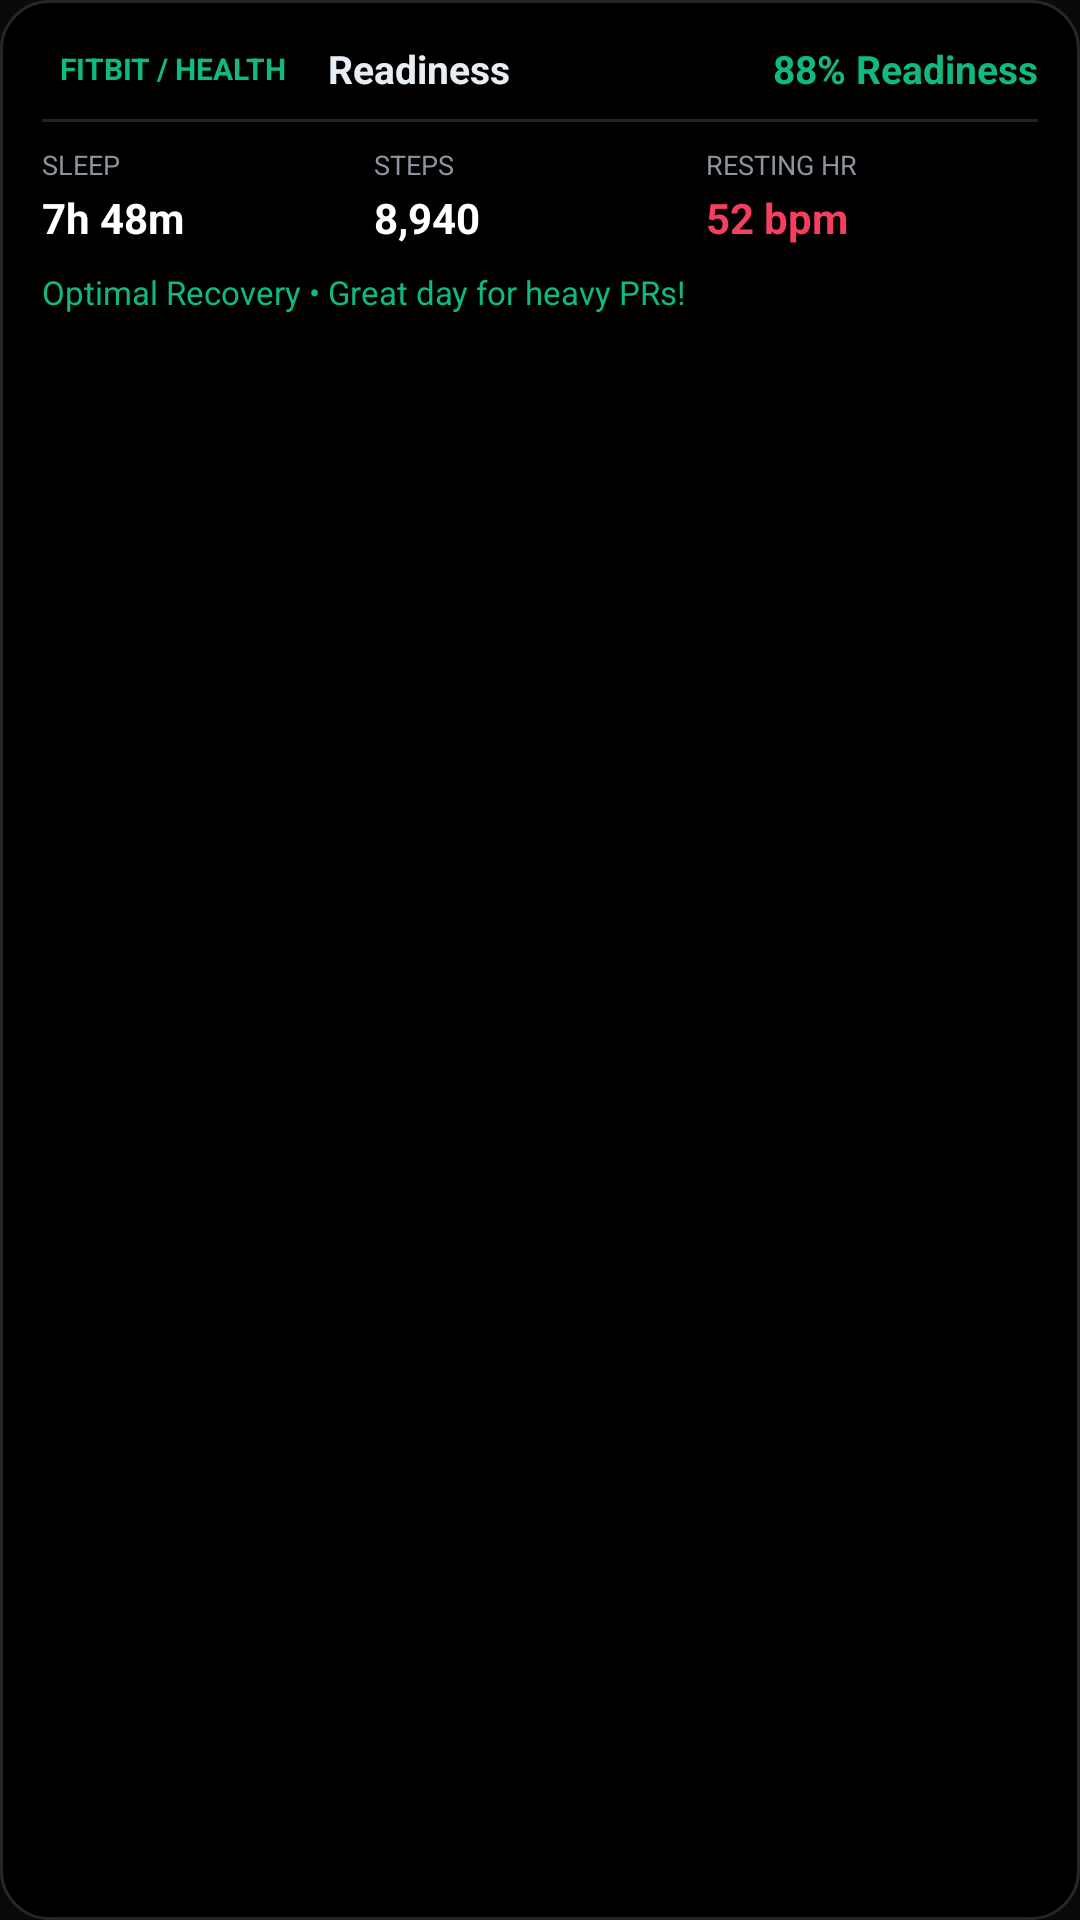

The Android layout XML behind this screen, and the referenced resources:
<!-- AndroidManifest.xml: application theme AppTheme -->
<!-- res/layout/widget_health.xml -->
<?xml version="1.0" encoding="utf-8"?>
<LinearLayout xmlns:android="http://schemas.android.com/apk/res/android"
    android:id="@+id/health_widget_root"
    android:layout_width="match_parent"
    android:layout_height="match_parent"
    android:background="@drawable/widget_bg"
    android:orientation="vertical"
    android:padding="14dp">

    
    <LinearLayout
        android:layout_width="match_parent"
        android:layout_height="wrap_content"
        android:gravity="center_vertical"
        android:orientation="horizontal">

        <TextView
            android:layout_width="wrap_content"
            android:layout_height="wrap_content"
            android:background="@drawable/widget_green_badge"
            android:paddingLeft="6dp"
            android:paddingTop="2dp"
            android:paddingRight="6dp"
            android:paddingBottom="2dp"
            android:text="FITBIT / HEALTH"
            android:textColor="#10B981"
            android:textSize="10sp"
            android:textStyle="bold" />

        <TextView
            android:layout_width="0dp"
            android:layout_height="wrap_content"
            android:layout_marginLeft="8dp"
            android:layout_weight="1"
            android:text="Readiness"
            android:textColor="#E6EDF3"
            android:textSize="13sp"
            android:textStyle="bold" />

        <TextView
            android:id="@+id/tv_health_score"
            android:layout_width="wrap_content"
            android:layout_height="wrap_content"
            android:text="88% Readiness"
            android:textColor="#10B981"
            android:textSize="13sp"
            android:textStyle="bold" />
    </LinearLayout>

    
    <FrameLayout
        android:layout_width="match_parent"
        android:layout_height="1dp"
        android:layout_marginTop="8dp"
        android:layout_marginBottom="8dp"
        android:background="#1E222D" />

    
    <LinearLayout
        android:layout_width="match_parent"
        android:layout_height="wrap_content"
        android:orientation="horizontal">

        
        <LinearLayout
            android:layout_width="0dp"
            android:layout_height="wrap_content"
            android:layout_weight="1"
            android:orientation="vertical">

            <TextView
                android:layout_width="wrap_content"
                android:layout_height="wrap_content"
                android:text="SLEEP"
                android:textColor="#8B949E"
                android:textSize="9sp" />

            <TextView
                android:id="@+id/tv_health_sleep"
                android:layout_width="wrap_content"
                android:layout_height="wrap_content"
                android:layout_marginTop="2dp"
                android:text="7h 48m"
                android:textColor="#FFFFFF"
                android:textSize="14sp"
                android:textStyle="bold" />
        </LinearLayout>

        
        <LinearLayout
            android:layout_width="0dp"
            android:layout_height="wrap_content"
            android:layout_weight="1"
            android:orientation="vertical">

            <TextView
                android:layout_width="wrap_content"
                android:layout_height="wrap_content"
                android:text="STEPS"
                android:textColor="#8B949E"
                android:textSize="9sp" />

            <TextView
                android:id="@+id/tv_health_steps"
                android:layout_width="wrap_content"
                android:layout_height="wrap_content"
                android:layout_marginTop="2dp"
                android:text="8,940"
                android:textColor="#FFFFFF"
                android:textSize="14sp"
                android:textStyle="bold" />
        </LinearLayout>

        
        <LinearLayout
            android:layout_width="0dp"
            android:layout_height="wrap_content"
            android:layout_weight="1"
            android:orientation="vertical">

            <TextView
                android:layout_width="wrap_content"
                android:layout_height="wrap_content"
                android:text="RESTING HR"
                android:textColor="#8B949E"
                android:textSize="9sp" />

            <TextView
                android:id="@+id/tv_health_rhr"
                android:layout_width="wrap_content"
                android:layout_height="wrap_content"
                android:layout_marginTop="2dp"
                android:text="52 bpm"
                android:textColor="#F43F5E"
                android:textSize="14sp"
                android:textStyle="bold" />
        </LinearLayout>

    </LinearLayout>

    
    <TextView
        android:id="@+id/tv_health_advice"
        android:layout_width="match_parent"
        android:layout_height="wrap_content"
        android:layout_marginTop="8dp"
        android:ellipsize="end"
        android:maxLines="1"
        android:text="Optimal Recovery • Great day for heavy PRs!"
        android:textColor="#10B981"
        android:textSize="11sp" />

</LinearLayout>
<!-- resources referenced by this layout -->
<resources>
  <!-- drawable widget_bg (drawable) -->
  <?xml version="1.0" encoding="utf-8"?>
  <shape xmlns:android="http://schemas.android.com/apk/res/android"
      android:shape="rectangle">
      <solid android:color="#000000" />
      <corners android:radius="16dp" />
      <stroke
          android:width="1dp"
          android:color="#262626" />
  </shape>
  <style name="AppTheme" parent="Theme.AppCompat.DayNight.NoActionBar">
      <item name="android:editTextBackground">@drawable/rn_edit_text_material</item>
      <item name="colorPrimary">@color/colorPrimary</item>
      <item name="android:statusBarColor">#000000</item>
      <item name="android:navigationBarColor">#000000</item>
      <item name="android:windowBackground">@color/activityBackground</item>
    </style>
  <color name="colorPrimary">#023c69</color>
  <color name="activityBackground">#08090B</color>
</resources>
